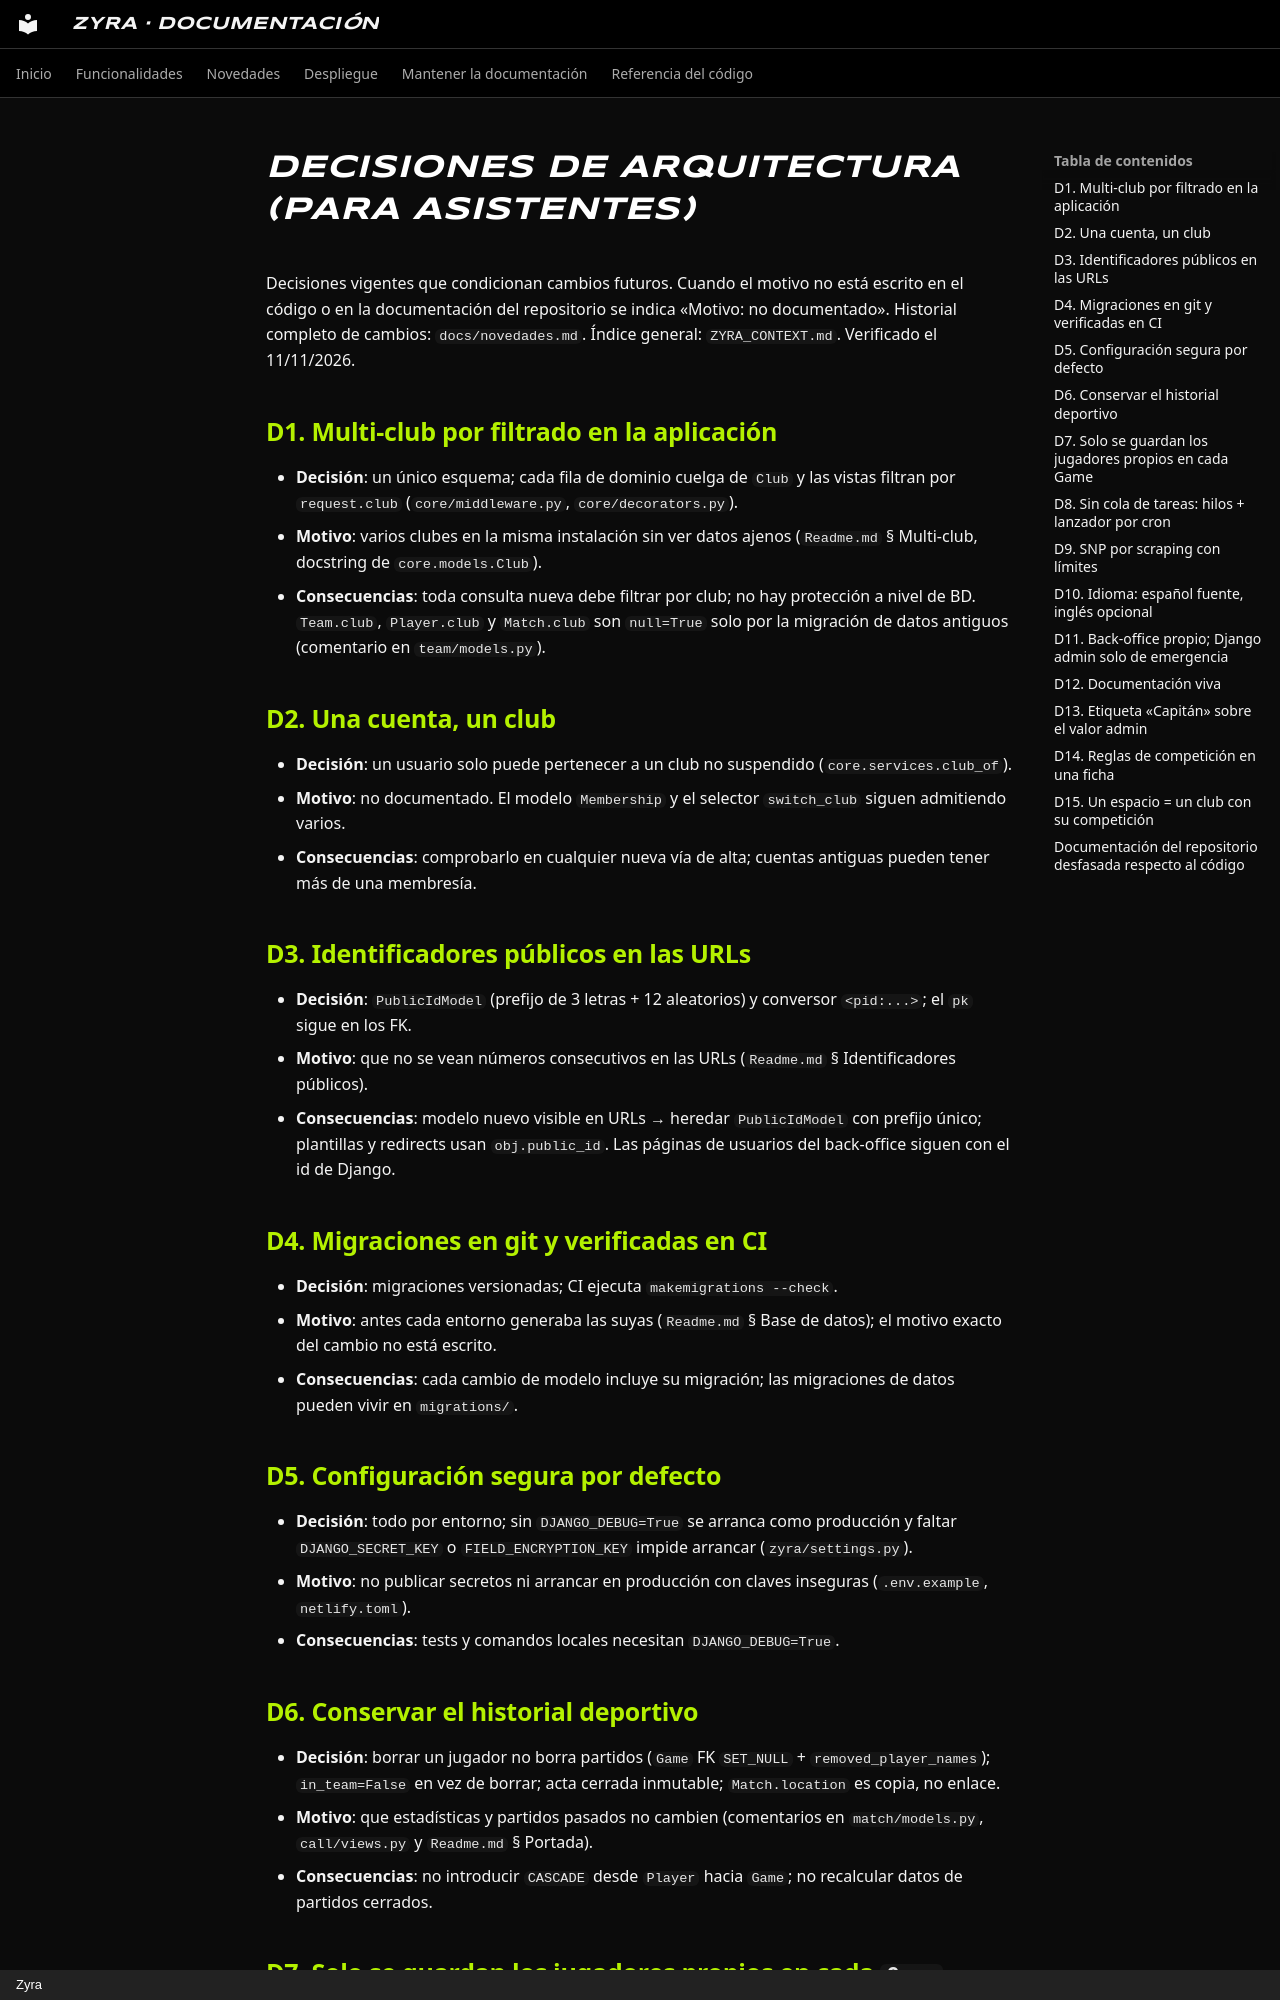

repository: edubusluc/Zyra · page: ai/decisions/index.html · generator: mkdocs · copyright: Zyra

# Decisiones de arquitectura (para asistentes)

Decisiones vigentes que condicionan cambios futuros. Cuando el motivo no está escrito en el código
o en la documentación del repositorio se indica «Motivo: no documentado». Historial completo de
cambios: `docs/novedades.md`. Índice general: `ZYRA_CONTEXT.md`. Verificado el 11/11/2026.

## D1. Multi-club por filtrado en la aplicación

- **Decisión**: un único esquema; cada fila de dominio cuelga de `Club` y las vistas filtran por
  `request.club` (`core/middleware.py`, `core/decorators.py`).
- **Motivo**: varios clubes en la misma instalación sin ver datos ajenos (`Readme.md` § Multi-club, docstring de `core.models.Club`).
- **Consecuencias**: toda consulta nueva debe filtrar por club; no hay protección a nivel de BD.
  `Team.club`, `Player.club` y `Match.club` son `null=True` solo por la migración de datos antiguos (comentario en `team/models.py`).

## D2. Una cuenta, un club

- **Decisión**: un usuario solo puede pertenecer a un club no suspendido (`core.services.club_of`).
- **Motivo**: no documentado. El modelo `Membership` y el selector `switch_club` siguen admitiendo varios.
- **Consecuencias**: comprobarlo en cualquier nueva vía de alta; cuentas antiguas pueden tener más de una membresía.

## D3. Identificadores públicos en las URLs

- **Decisión**: `PublicIdModel` (prefijo de 3 letras + 12 aleatorios) y conversor `<pid:...>`; el `pk` sigue en los FK.
- **Motivo**: que no se vean números consecutivos en las URLs (`Readme.md` § Identificadores públicos).
- **Consecuencias**: modelo nuevo visible en URLs → heredar `PublicIdModel` con prefijo único; plantillas y
  redirects usan `obj.public_id`. Las páginas de usuarios del back-office siguen con el id de Django.

## D4. Migraciones en git y verificadas en CI

- **Decisión**: migraciones versionadas; CI ejecuta `makemigrations --check`.
- **Motivo**: antes cada entorno generaba las suyas (`Readme.md` § Base de datos); el motivo exacto del cambio no está escrito.
- **Consecuencias**: cada cambio de modelo incluye su migración; las migraciones de datos pueden vivir en `migrations/`.

## D5. Configuración segura por defecto

- **Decisión**: todo por entorno; sin `DJANGO_DEBUG=True` se arranca como producción y faltar
  `DJANGO_SECRET_KEY` o `FIELD_ENCRYPTION_KEY` impide arrancar (`zyra/settings.py`).
- **Motivo**: no publicar secretos ni arrancar en producción con claves inseguras (`.env.example`, `netlify.toml`).
- **Consecuencias**: tests y comandos locales necesitan `DJANGO_DEBUG=True`.

## D6. Conservar el historial deportivo

- **Decisión**: borrar un jugador no borra partidos (`Game` FK `SET_NULL` + `removed_player_names`);
  `in_team=False` en vez de borrar; acta cerrada inmutable; `Match.location` es copia, no enlace.
- **Motivo**: que estadísticas y partidos pasados no cambien (comentarios en `match/models.py`, `call/views.py` y `Readme.md` § Portada).
- **Consecuencias**: no introducir `CASCADE` desde `Player` hacia `Game`; no recalcular datos de partidos cerrados.
